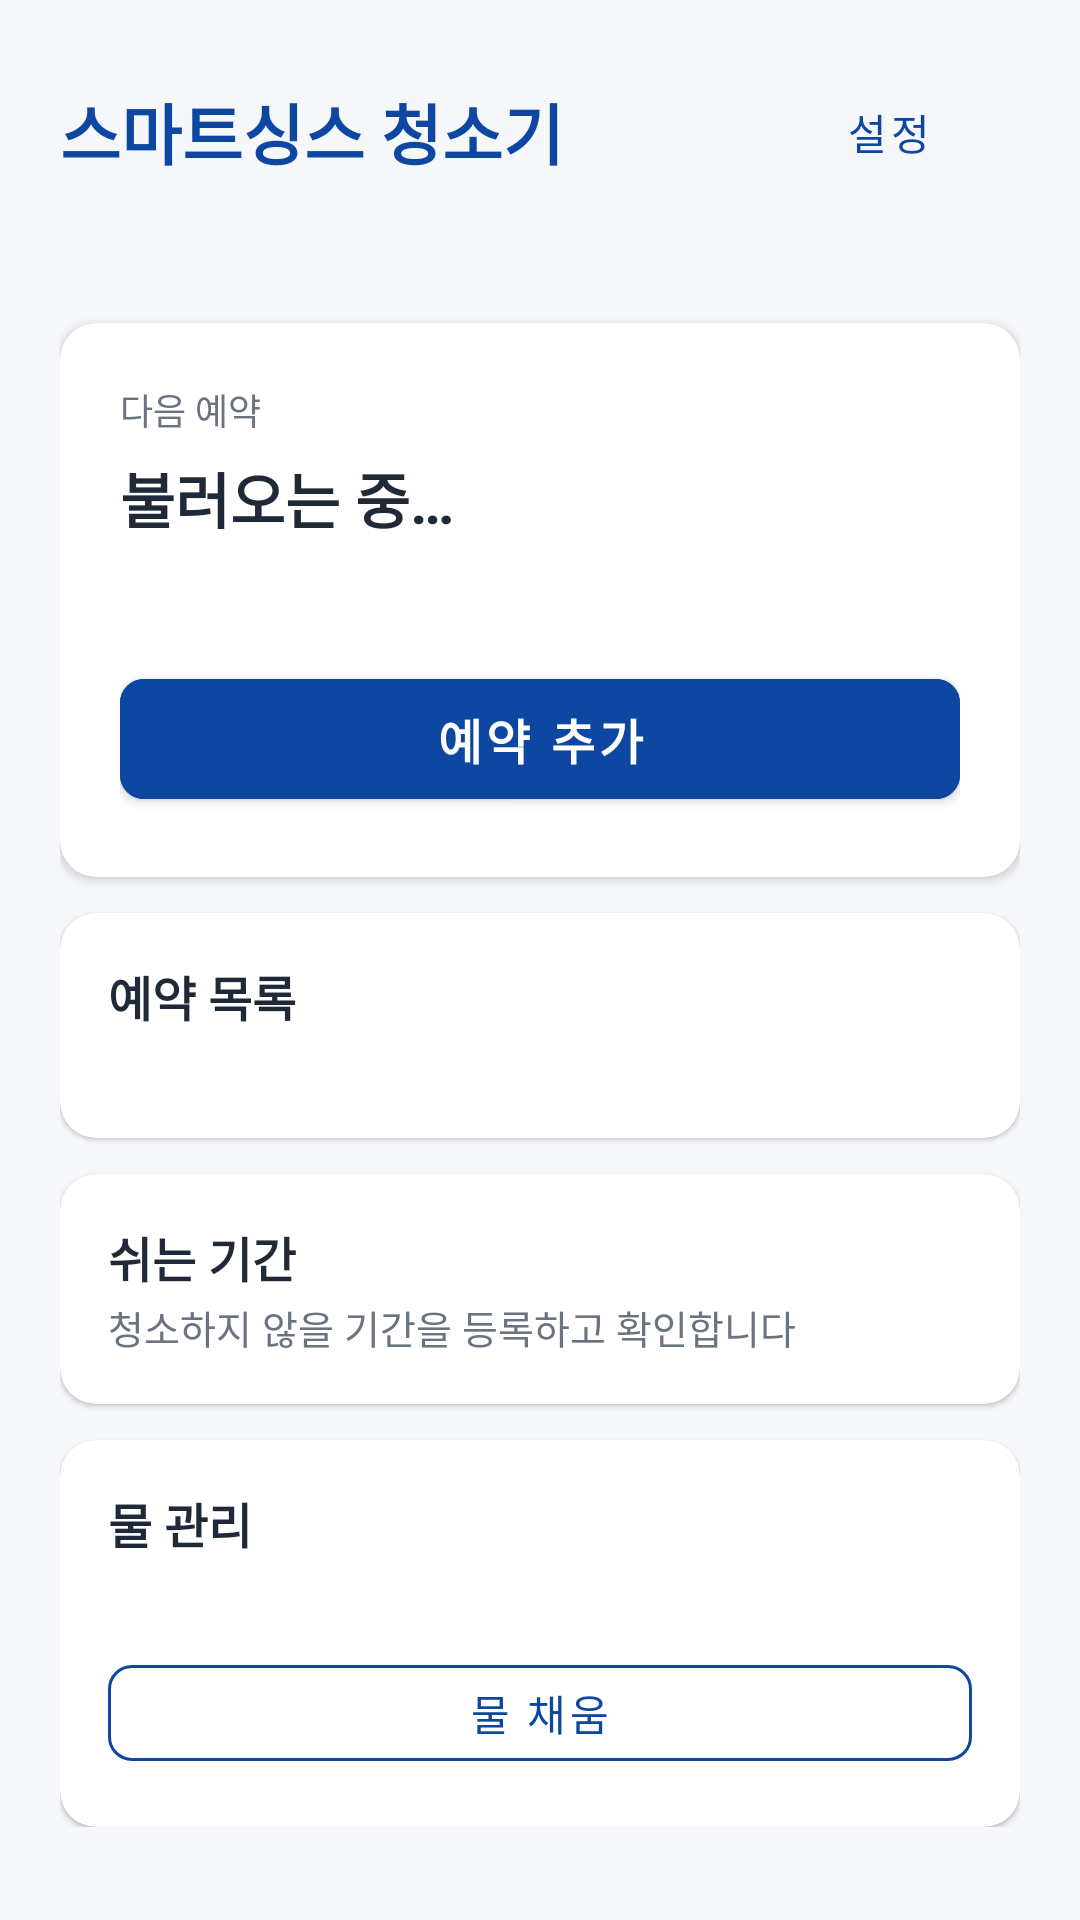

This screen was rendered from an Android layout file. Write that file and the resources it references.
<!-- AndroidManifest.xml: application theme Theme.SmartThingsCleaner -->
<!-- res/layout/activity_home.xml -->
<?xml version="1.0" encoding="utf-8"?>
<ScrollView xmlns:android="http://schemas.android.com/apk/res/android"
    xmlns:app="http://schemas.android.com/apk/res-auto"
    xmlns:tools="http://schemas.android.com/tools"
    android:layout_width="match_parent"
    android:layout_height="match_parent"
    android:background="@color/background"
    android:fillViewport="true">

    <androidx.constraintlayout.widget.ConstraintLayout
        android:layout_width="match_parent" android:layout_height="wrap_content"
        android:padding="20dp">

        <LinearLayout
            android:layout_width="0dp" android:layout_height="wrap_content"
            android:orientation="vertical"
            app:layout_constraintEnd_toEndOf="parent"
            app:layout_constraintStart_toStartOf="parent"
            app:layout_constraintTop_toTopOf="parent"
            app:layout_constraintWidth_max="640dp">

        
        <LinearLayout
            android:layout_width="match_parent"
            android:layout_height="wrap_content"
            android:gravity="center_vertical"
            android:orientation="horizontal">
            <TextView
                android:layout_width="0dp" android:layout_height="wrap_content"
                android:layout_weight="1"
                android:text="@string/app_name"
                android:textColor="@color/primary"
                android:textSize="22sp" android:textStyle="bold" />
            <com.google.android.material.button.MaterialButton
                android:id="@+id/btnSettings"
                style="@style/Widget.MaterialComponents.Button.TextButton"
                android:layout_width="wrap_content" android:layout_height="wrap_content"
                android:text="@string/btn_settings"
                android:textColor="@color/primary" />
        </LinearLayout>

        
        <TextView
            android:id="@+id/textConnectionLine"
            android:layout_width="match_parent" android:layout_height="wrap_content"
            android:layout_marginTop="6dp"
            android:maxLines="2"
            android:textColor="@color/status_connecting"
            android:textSize="13sp"
            android:textStyle="bold"
            tools:text="● 연결됨 · http://10.0.2.2:18765" />

        
        <com.google.android.material.card.MaterialCardView
            android:id="@+id/cardServerWarning"
            android:layout_width="match_parent" android:layout_height="wrap_content"
            android:layout_marginTop="12dp"
            android:visibility="gone"
            app:cardBackgroundColor="@color/status_error_bg"
            app:cardCornerRadius="12dp"
            app:cardElevation="0dp"
            app:strokeColor="@color/status_error"
            app:strokeWidth="1.5dp"
            tools:visibility="visible">
            <LinearLayout
                android:layout_width="match_parent" android:layout_height="wrap_content"
                android:orientation="vertical" android:padding="16dp">
                <TextView
                    android:id="@+id/textServerWarningTitle"
                    android:layout_width="wrap_content" android:layout_height="wrap_content"
                    android:text="@string/server_unreachable_warning"
                    android:textColor="@color/status_error"
                    android:textSize="16sp" android:textStyle="bold" />
                <TextView
                    android:id="@+id/textServerWarningMessage"
                    android:layout_width="wrap_content" android:layout_height="wrap_content"
                    android:layout_marginTop="4dp"
                    android:text="@string/error_unreachable"
                    android:textColor="@color/text_primary"
                    android:textSize="13sp" />
            </LinearLayout>
        </com.google.android.material.card.MaterialCardView>

        
        <com.google.android.material.card.MaterialCardView
            android:layout_width="match_parent" android:layout_height="wrap_content"
            android:layout_marginTop="16dp"
            app:cardBackgroundColor="@color/surface"
            app:cardCornerRadius="12dp"
            app:cardElevation="2dp">
            <LinearLayout
                android:layout_width="match_parent" android:layout_height="wrap_content"
                android:orientation="vertical" android:padding="20dp">
                <TextView
                    android:layout_width="wrap_content" android:layout_height="wrap_content"
                    android:text="@string/label_next_reservation"
                    android:textColor="@color/text_secondary" android:textSize="12sp" />
                <TextView
                    android:id="@+id/textNextReservation"
                    android:layout_width="match_parent" android:layout_height="wrap_content"
                    android:layout_marginTop="6dp"
                    android:text="@string/home_loading"
                    android:textColor="@color/text_primary"
                    android:textSize="20sp" android:textStyle="bold"
                    tools:text="2026년 11월 06일 09:00 (KST)" />
                <TextView
                    android:id="@+id/textReservationCounts"
                    android:layout_width="match_parent" android:layout_height="wrap_content"
                    android:layout_marginTop="6dp"
                    android:textColor="@color/text_secondary" android:textSize="13sp"
                    tools:text="예정 2건 · 지난 4건" />
                <com.google.android.material.button.MaterialButton
                    android:id="@+id/btnCreateReservation"
                    android:layout_width="match_parent" android:layout_height="52dp"
                    android:layout_marginTop="16dp"
                    android:backgroundTint="@color/primary"
                    android:text="@string/btn_add_reservation"
                    android:textColor="@color/on_primary"
                    android:textSize="16sp" android:textStyle="bold"
                    app:cornerRadius="8dp" />
            </LinearLayout>
        </com.google.android.material.card.MaterialCardView>

        
        <com.google.android.material.card.MaterialCardView
            android:id="@+id/tileReservationList"
            android:layout_width="match_parent" android:layout_height="wrap_content"
            android:layout_marginTop="12dp"
            android:clickable="true" android:focusable="true"
            app:cardBackgroundColor="@color/surface"
            app:cardCornerRadius="12dp" app:cardElevation="1dp">
            <LinearLayout
                android:layout_width="match_parent" android:layout_height="wrap_content"
                android:orientation="vertical" android:padding="16dp">
                <TextView
                    android:layout_width="wrap_content" android:layout_height="wrap_content"
                    android:text="@string/btn_reservation_list"
                    android:textColor="@color/text_primary" android:textSize="16sp" android:textStyle="bold" />
                <TextView
                    android:id="@+id/textTileReservations"
                    android:layout_width="match_parent" android:layout_height="wrap_content"
                    android:layout_marginTop="2dp"
                    android:textColor="@color/text_secondary" android:textSize="13sp"
                    tools:text="예정 2건 · 지난 4건" />
            </LinearLayout>
        </com.google.android.material.card.MaterialCardView>

        
        <com.google.android.material.card.MaterialCardView
            android:id="@+id/tileOffPeriod"
            android:layout_width="match_parent" android:layout_height="wrap_content"
            android:layout_marginTop="12dp"
            android:clickable="true" android:focusable="true"
            app:cardBackgroundColor="@color/surface"
            app:cardCornerRadius="12dp" app:cardElevation="1dp">
            <LinearLayout
                android:layout_width="match_parent" android:layout_height="wrap_content"
                android:orientation="vertical" android:padding="16dp">
                <TextView
                    android:layout_width="wrap_content" android:layout_height="wrap_content"
                    android:text="@string/tile_off_period"
                    android:textColor="@color/text_primary" android:textSize="16sp" android:textStyle="bold" />
                <TextView
                    android:layout_width="match_parent" android:layout_height="wrap_content"
                    android:layout_marginTop="2dp"
                    android:text="@string/tile_off_period_desc"
                    android:textColor="@color/text_secondary" android:textSize="13sp" />
            </LinearLayout>
        </com.google.android.material.card.MaterialCardView>

        
        <com.google.android.material.card.MaterialCardView
            android:id="@+id/tileWater"
            android:layout_width="match_parent" android:layout_height="wrap_content"
            android:layout_marginTop="12dp"
            android:clickable="true" android:focusable="true"
            app:cardBackgroundColor="@color/surface"
            app:cardCornerRadius="12dp" app:cardElevation="1dp">
            <LinearLayout
                android:layout_width="match_parent" android:layout_height="wrap_content"
                android:orientation="vertical" android:padding="16dp">
                <TextView
                    android:layout_width="wrap_content" android:layout_height="wrap_content"
                    android:text="@string/btn_water_management"
                    android:textColor="@color/text_primary" android:textSize="16sp" android:textStyle="bold" />
                <TextView
                    android:id="@+id/textTileWater"
                    android:layout_width="match_parent" android:layout_height="wrap_content"
                    android:layout_marginTop="2dp"
                    android:textColor="@color/text_secondary" android:textSize="13sp"
                    tools:text="물 채운 뒤 청소 3 / 기준 7회" />
                <com.google.android.material.button.MaterialButton
                    android:id="@+id/btnRefillWater"
                    style="@style/Widget.MaterialComponents.Button.OutlinedButton"
                    android:layout_width="match_parent" android:layout_height="44dp"
                    android:layout_marginTop="10dp"
                    android:text="@string/btn_refill_water"
                    android:textColor="@color/primary"
                    app:cornerRadius="8dp" app:strokeColor="@color/primary" />
            </LinearLayout>
        </com.google.android.material.card.MaterialCardView>
        </LinearLayout>
    </androidx.constraintlayout.widget.ConstraintLayout>
</ScrollView>
<!-- resources referenced by this layout -->
<resources>
  <color name="background">#F5F7FA</color>
  <color name="on_primary">#FFFFFF</color>
  <color name="primary">#0D47A1</color>
  <color name="status_connecting">#F57F17</color>
  <color name="status_error">#C62828</color>
  <color name="status_error_bg">#FFEBEE</color>
  <color name="surface">#FFFFFF</color>
  <color name="text_primary">#1F2937</color>
  <color name="text_secondary">#6B7280</color>
  <string name="app_name">스마트싱스 청소기</string>
  <string name="btn_add_reservation">예약 추가</string>
  <string name="btn_refill_water">물 채움</string>
  <string name="btn_reservation_list">예약 목록</string>
  <string name="btn_settings">설정</string>
  <string name="btn_water_management">물 관리</string>
  <string name="error_unreachable">서버에 연결할 수 없습니다. 서버 주소와 네트워크를 확인하세요. (REQ-025)</string>
  <string name="home_loading">불러오는 중…</string>
  <string name="label_next_reservation">다음 예약</string>
  <string name="server_unreachable_warning">서버에 연결할 수 없음</string>
  <string name="tile_off_period">쉬는 기간</string>
  <string name="tile_off_period_desc">청소하지 않을 기간을 등록하고 확인합니다</string>
  <style name="Theme.SmartThingsCleaner" parent="Theme.MaterialComponents.Light.NoActionBar">
          <item name="colorPrimary">@color/primary</item>
          <item name="colorPrimaryVariant">@color/primary_variant</item>
          <item name="colorOnPrimary">@color/on_primary</item>
          <item name="colorSecondary">@color/secondary</item>
          <item name="colorSecondaryVariant">@color/secondary_variant</item>
          <item name="colorOnSecondary">@color/on_secondary</item>
          <item name="android:statusBarColor">@color/primary_variant</item>
          <item name="android:windowBackground">@color/background</item>
      </style>
  <color name="primary_variant">#002171</color>
  <color name="secondary">#00897B</color>
  <color name="secondary_variant">#005B4F</color>
  <color name="on_secondary">#FFFFFF</color>
</resources>
